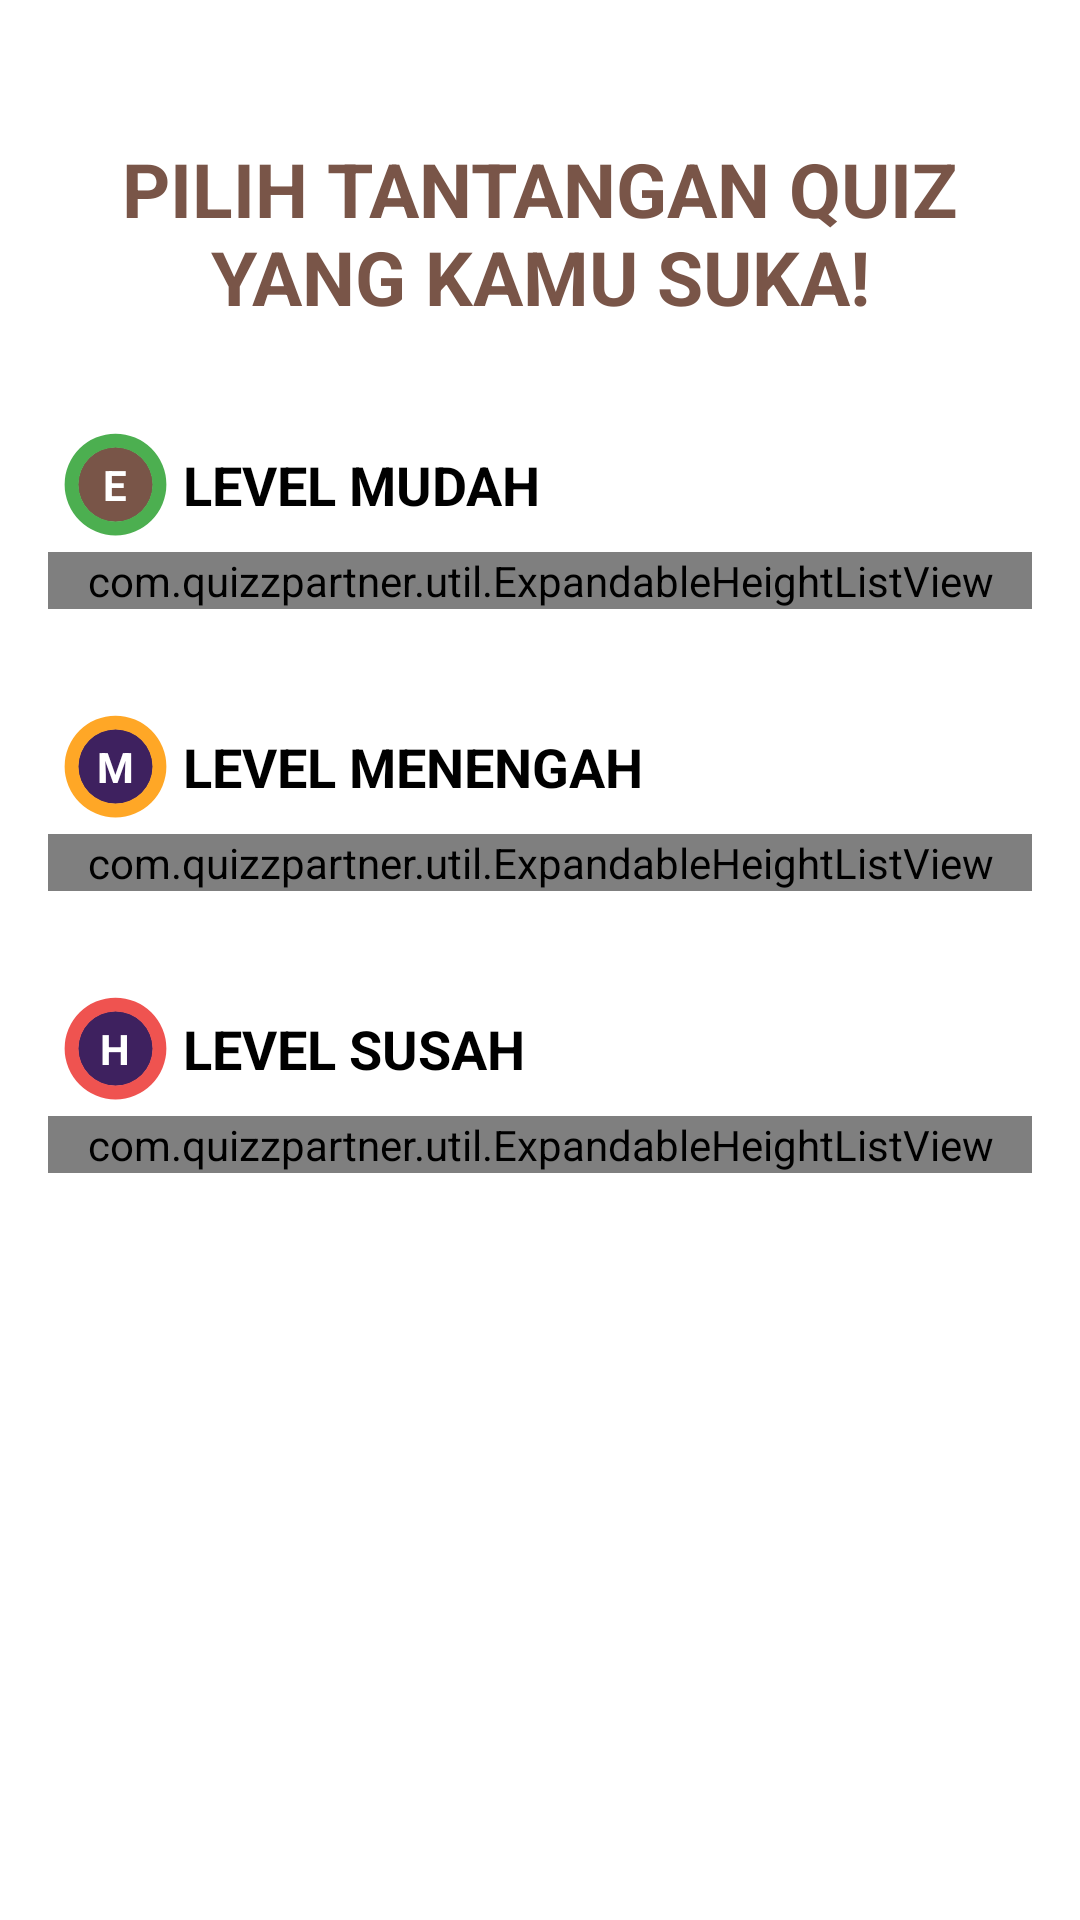

Android layout source for this screen:
<!-- AndroidManifest.xml: application theme Theme.QuizzPartner -->
<!-- res/layout/fragment_home.xml -->
<?xml version="1.0" encoding="utf-8"?>
<androidx.core.widget.NestedScrollView xmlns:android="http://schemas.android.com/apk/res/android"
    android:layout_width="match_parent"
    android:layout_height="match_parent"
    android:orientation="vertical"
    xmlns:app="http://schemas.android.com/apk/res-auto"
    android:padding="16dp"
    android:background="@color/white">

    <LinearLayout
        android:layout_marginTop="20dp"
        android:layout_width="match_parent"
        android:layout_height="wrap_content"
        android:orientation="vertical">

        <LinearLayout
            android:layout_marginTop="10dp"
            android:gravity="center_vertical|center_horizontal"
            android:orientation="horizontal"
            android:layout_width="match_parent"
            android:layout_height="wrap_content">
            <TextView
                android:textColor="@color/brown"
                android:textSize="25dp"
                android:textStyle="bold"
                android:gravity="center_horizontal"
                android:text="PILIH TANTANGAN QUIZ YANG KAMU SUKA!"
                android:layout_width="wrap_content"
                android:layout_height="wrap_content"></TextView>
        </LinearLayout>

        <LinearLayout
            android:orientation="vertical"
            android:layout_width="match_parent"
            android:layout_height="wrap_content">
            <LinearLayout
                android:gravity="center_vertical"
                android:orientation="horizontal"
                android:layout_marginTop="30dp"
                android:layout_width="match_parent"
                android:layout_height="wrap_content">
                <TextView
                    android:layout_width="45dp"
                    android:layout_height="45dp"
                    android:background="@drawable/progress_circle"
                    android:text="E"
                    android:gravity="center"
                    android:textColor="#fff"
                    android:textStyle="bold"
                    android:textSize="14sp" />
                <TextView
                    android:textStyle="bold"
                    android:text="LEVEL MUDAH"
                    android:textSize="18dp"
                    android:textColor="@color/black"
                    android:layout_width="match_parent"
                    android:layout_height="wrap_content"/>
            </LinearLayout>
            <com.quizzpartner.util.ExpandableHeightListView
                android:id="@+id/lvEasyQuiz"
                android:layout_width="match_parent"
                android:layout_height="wrap_content" />
        </LinearLayout>

        <LinearLayout
            android:orientation="vertical"
            android:layout_width="match_parent"
            android:layout_height="wrap_content">
            <LinearLayout
                android:gravity="center_vertical"
                android:orientation="horizontal"
                android:layout_marginTop="30dp"
                android:layout_width="match_parent"
                android:layout_height="wrap_content">
                <TextView
                    android:layout_width="45dp"
                    android:layout_height="45dp"
                    android:background="@drawable/progress_circle_warning"
                    android:text="M"
                    android:gravity="center"
                    android:textColor="#fff"
                    android:textStyle="bold"
                    android:textSize="14sp" />
                <TextView
                    android:textStyle="bold"
                    android:text="LEVEL MENENGAH"
                    android:textSize="18dp"
                    android:textColor="@color/black"
                    android:layout_width="match_parent"
                    android:layout_height="wrap_content"/>
            </LinearLayout>
            <com.quizzpartner.util.ExpandableHeightListView
                android:id="@+id/lvMediumQuiz"
                android:layout_width="match_parent"
                android:layout_height="wrap_content" />
        </LinearLayout>

        <LinearLayout
            android:orientation="vertical"
            android:layout_width="match_parent"
            android:layout_height="wrap_content">
            <LinearLayout
                android:gravity="center_vertical"
                android:orientation="horizontal"
                android:layout_marginTop="30dp"
                android:layout_width="match_parent"
                android:layout_height="wrap_content">
                <TextView
                    android:layout_width="45dp"
                    android:layout_height="45dp"
                    android:background="@drawable/progress_circle_danger"
                    android:text="H"
                    android:gravity="center"
                    android:textColor="#fff"
                    android:textStyle="bold"
                    android:textSize="14sp" />
                <TextView
                    android:textStyle="bold"
                    android:text="LEVEL SUSAH"
                    android:textSize="18dp"
                    android:textColor="@color/black"
                    android:layout_width="match_parent"
                    android:layout_height="wrap_content"/>
            </LinearLayout>
            <com.quizzpartner.util.ExpandableHeightListView
                android:id="@+id/lvHardQuiz"
                android:layout_width="match_parent"
                android:layout_height="wrap_content" />
        </LinearLayout>
    </LinearLayout>
</androidx.core.widget.NestedScrollView>
<!-- resources referenced by this layout -->
<resources>
  <color name="black">#000000</color>
  <color name="brown">#795548</color>
  <color name="white">#FFFFFF</color>
  <!-- drawable progress_circle (drawable) -->
  <layer-list xmlns:android="http://schemas.android.com/apk/res/android">
  
      
      <item android:top="10sp" android:bottom="10sp" android:left="10sp" android:right="10sp">
          <shape android:shape="oval">
              <solid android:color="@color/brown" />
          </shape>
      </item>
  
      
      <item android:top="4dp" android:bottom="4dp" android:left="4dp" android:right="4dp">
          <rotate
              android:fromDegrees="270"
              android:pivotX="50%"
              android:pivotY="50%">
              <shape android:shape="ring"
                  android:innerRadiusRatio="3"
                  android:thicknessRatio="8"
                  android:useLevel="false">
                  <solid android:color="@color/green" />
              </shape>
          </rotate>
      </item>
  </layer-list>
  <!-- drawable progress_circle_danger (drawable) -->
  <layer-list xmlns:android="http://schemas.android.com/apk/res/android">
  
      
      <item android:top="10sp" android:bottom="10sp" android:left="10sp" android:right="10sp">
          <shape android:shape="oval">
              <solid android:color="#3E215F" />
          </shape>
      </item>
  
      
      <item android:top="4dp" android:bottom="4dp" android:left="4dp" android:right="4dp">
          <rotate
              android:fromDegrees="270"
              android:pivotX="50%"
              android:pivotY="50%">
              <shape android:shape="ring"
                  android:innerRadiusRatio="3"
                  android:thicknessRatio="8"
                  android:useLevel="false">
                  <solid android:color="@color/accentRed" />
              </shape>
          </rotate>
      </item>
  </layer-list>
  <!-- drawable progress_circle_warning (drawable) -->
  <layer-list xmlns:android="http://schemas.android.com/apk/res/android">
  
      
      <item android:top="10sp" android:bottom="10sp" android:left="10sp" android:right="10sp">
          <shape android:shape="oval">
              <solid android:color="#3E215F" />
          </shape>
      </item>
  
      
      <item android:top="4dp" android:bottom="4dp" android:left="4dp" android:right="4dp">
          <rotate
              android:fromDegrees="270"
              android:pivotX="50%"
              android:pivotY="50%">
              <shape android:shape="ring"
                  android:innerRadiusRatio="3"
                  android:thicknessRatio="8"
                  android:useLevel="false">
                  <solid android:color="@color/accentOrange" />
              </shape>
          </rotate>
      </item>
  </layer-list>
  <style name="Theme.QuizzPartner" parent="Base.Theme.QuizzPartner" />
  <color name="green">#4CAF50</color>
  <color name="accentRed">#EF5350</color>
  <color name="accentOrange">#FFA726</color>
  <style name="Base.Theme.QuizzPartner" parent="Theme.MaterialComponents.DayNight.NoActionBar">
          
          
          
          <item name="colorPrimary">@android:color/white</item>
          <item name="colorAccent">@android:color/darker_gray</item>
          <item name="colorPrimaryDark">@android:color/white</item>
      </style>
</resources>
